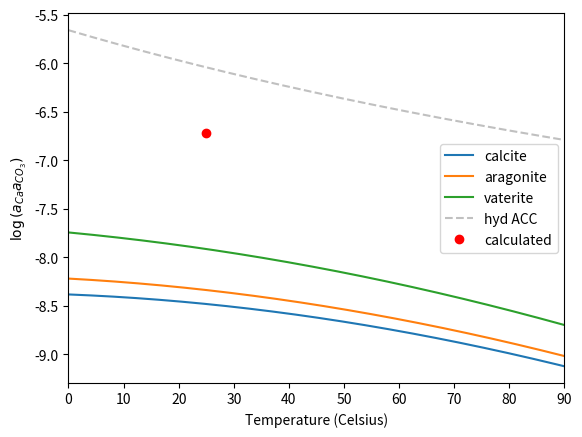

This chart was generated by the following Python code:
#!/usr/bin/env python
# -*- coding: utf-8 -*-
import numpy as np
from scipy import optimize
import matplotlib.pyplot as plt

def dieletricconstant_water(TK):
    # for TK: 273-372
    return (0.24921e3 - 0.79069*TK + 0.72997e-3*TK**2)

def density_water(TK):
    # for TK: 273-372
    return (0.183652 + 0.00724987*TK - 0.203449e-4*TK**2 + 1.73702e-8*TK**3)

def equilibrium(cNaHCO3, cCaCl2, QCaCl2, QNaHCO3, T):
    #########################################################################
    # MAIN PROGRAM
    ##########################################################################
    # Define the log10 of concentration of each element
    logc = {'H+': 0., 'OH-': 0., 'CO2': 0., 'CO3--': 0., 'HCO3-': 0., 'Na+': 0., 'Cl-': 0., 'Ca++': 0., 'CaHCO3+': 0., 'CaOH+': 0., 'NaCl': 0., 'HCl': 0., 'Na2CO3': 0.}
    TK = T + 273.16
    # Calculate the log10 of the equilibrium constants
    # Nordstrom, D. K., Plummer, L. N., Langmuir, D., Busenberg, E., May, H. M., Jones, B. F., & Parkhurst, D. L. (1990). Revised Chemical Equilibrium Data for Major Water—Mineral Reactions and Their Limitations (pp. 398–413). https://doi.org/10.1021/bk-1990-0416.ch031
    logK = {'NaOH': -14.18,'NaCO3': 1.27, 'NaHCO3':-0.25, 'Na2CO3': 0.672, 'CaOH': -12.78, 'NaCl': -1.602, 'HCl': -6.100}
    logK['H'] = 108.3865 + 0.01985076*TK - 6919.53/TK - 40.45154*np.log10(TK) + 669365.0/(TK**2)
    logK['a1'] = -356.3094 - 0.06091964*TK + 21834.37/TK + 126.8339*np.log10(TK) -1684915/(TK**2)
    logK['a2'] = -107.8871 - 0.03252849*TK + 5151.79/TK + 38.92561*np.log10(TK) -563713.9/(TK**2)
    logK['w'] = -283.9710 - 0.05069842*TK + 13323.00/TK + 102.24447*np.log10(TK) -1119669/(TK**2)
    logK['CaHCO3+'] = 1209.120 + 0.31294*TK - 34765.05/TK - 478.782*np.log10(TK)
    logK['CaCO3'] = -1228.732 -0.29944*TK + 35512.75/TK + 485.818*np.log10(TK)
    # Partial pressure of CO2 in air
    logPCO2 = -3.455
    # calcite solubility product
    logK['calcite'] = -171.9065 - 0.077993*TK + 2839.319/TK + 71.595*np.log10(TK)
    logK['vaterite'] = -172.1295 - 0.077993*TK + 3074.688/TK + 71.595*np.log10(TK)
    logK['aragonite'] =-171.9773 - 0.077993*TK + 2903.293/TK + 71.595*np.log10(TK)

    # model for activity coefficient
    loggamma = {'H+': 0.}
    def ion_activity(I,TK):
        #Truesdell, A. H., & Jones, B. F. (1974). WATEQ, A computer program for calculating chemical equilibria of natural waters. Jour. Research U.S. Geol. Survey, 2(2), 233–248.
        epsilon = dieletricconstant_water(TK)
        rho = density_water(TK)
        A = 1.82483e6*np.sqrt(rho)/np.power(epsilon*TK,1.5) # (L/mol)^1/2
        B = 50.2916*np.sqrt(rho/(epsilon*TK)) # Angstrom^-1 . (L/mol)^1/2

        loggamma['H+'] = -A*1*np.sqrt(I)/(1+B*9.0*np.sqrt(I))
        loggamma['OH-'] = -A*1*np.sqrt(I)/(1+B*3.5*np.sqrt(I))
        loggamma['Ca++'] = -A*4*np.sqrt(I)/(1+B*5.0*np.sqrt(I))+0.165*I
        loggamma['HCO3-'] = loggamma['NaCO3-'] = -A*1*np.sqrt(I)/(1+B*5.4*np.sqrt(I))
        loggamma['CaOH+'] = loggamma['CaHCO3+'] = -A*1*np.sqrt(I)/(1+B*6.0*np.sqrt(I))
        loggamma['CO3--'] = -A*4*np.sqrt(I)/(1+B*5.4*np.sqrt(I))
        loggamma['Na+'] = -A*1*np.sqrt(I)/(1+B*4.0*np.sqrt(I))+0.075*I
        loggamma['Cl-'] = -A*1*np.sqrt(I)/(1+B*3.5*np.sqrt(I))+0.015*I
        loggamma['CaCO3'] = 0.5*loggamma['Ca++'] + 0.5*loggamma['CO3--']
        loggamma['NaHCO3'] = 0.5*loggamma['Na+'] + 0.5*loggamma['HCO3-']
        loggamma['Na2CO3'] = (1.0/3.0)*loggamma['Na+'] + (2.0/3.0)*loggamma['CO3--']
        loggamma['NaOH'] = 0.5*loggamma['Na+'] + 0.5*loggamma['OH-']
        loggamma['CO2'] =  -0.5*I
        loggamma['NaCl'] = 0.5*loggamma['Na+'] + 0.5*loggamma['Cl-']
        loggamma['HCl'] = 0.5*loggamma['H+'] + 0.5*loggamma['Cl-']

        if I < 1.0:
             loggamma['H2O'] = np.log10(1-0.017*I)
        else: loggamma['H2O'] = -0.5*I
        return

    # The aqueous NaHCO3 equilibrium reactions for an open system
    def NaHCO3_equilibrium(x,cNaHCO3):
        logc['H+'] = x[0]; logc['OH-'] = x[1]; logc['CO2'] = x[2]; logc['CO3--'] = x[3]; \
        logc['HCO3-'] = x[4]; logc['Na+'] = x[5]; logc['NaOH'] = x[6]; logc['NaCO3-'] = x[7];\
        logc['NaHCO3'] = x[8]; logc['Na2CO3'] = x[9]
        cNaT = cNaHCO3 #This came from sodium carbonate
        # ionic strength
        I = 0.5*(np.power(10,logc['H+'])\
                +4*np.power(10,logc['CO3--'])+np.power(10,logc['HCO3-'])\
                +np.power(10,logc['OH-']) + np.power(10,logc['Na+']) + np.power(10,logc['NaCO3-']) )
        ion_activity(I,TK)
        # carbonate-CO2 equilibrium
        Reaction = [None]*10
        Reaction[0] = (logc['CO2']+loggamma['CO2']) - logPCO2 - logK['H']
        Reaction[1] = (logc['HCO3-']+loggamma['HCO3-']) + (logc['H+']+loggamma['H+']) - logK['a1']- (logc['CO2']+loggamma['CO2']) - loggamma['H2O']
        Reaction[2] = (logc['CO3--']+loggamma['CO3--']) + (logc['H+']+loggamma['H+']) - logK['a2'] - (logc['HCO3-']+loggamma['HCO3-'])
        Reaction[3] = (logc['OH-']+loggamma['OH-']) + (logc['H+']+loggamma['H+']) - logK['w'] - loggamma['H2O']
        # Sodium reactions
        Reaction[4] = (logc['Na+']+loggamma['Na+']) + loggamma['H2O'] + logK['NaOH'] - (logc['H+']+loggamma['H+']) - (logc['NaOH']+loggamma['NaOH'])
        Reaction[5] = (logc['Na+']+loggamma['Na+']) + (logc['CO3--']+loggamma['CO3--']) + logK['NaCO3'] - (logc['NaCO3-']+loggamma['NaCO3-'])
        Reaction[6] = (logc['Na+']+loggamma['Na+']) + (logc['HCO3-']+loggamma['HCO3-']) + logK['NaHCO3'] - (logc['NaHCO3']+loggamma['NaHCO3'])
        Reaction[7] = 2*(logc['Na+']+loggamma['Na+']) + (logc['CO3--']+loggamma['CO3--']) + logK['Na2CO3'] - (logc['Na2CO3']+loggamma['Na2CO3'])
        Reaction[8] = cNaT - np.power(10,logc['Na+']) - np.power(10,logc['NaCO3-'])- \
        np.power(10,logc['NaOH'])- np.power(10,logc['NaHCO3']) - np.power(10,logc['Na2CO3'])
        # Charge Conservation
        Reaction[9] = np.power(10,logc['H+']) + np.power(10,logc['Na+']) - np.power(10,logc['HCO3-'])\
        - 2*np.power(10,logc['CO3--']) - np.power(10,logc['OH-']) - np.power(10,logc['NaCO3-'])
        return Reaction

    # The aqueous CaCl2 equilibrium reactions for an open system
    def CaCl2_equilibrium(x,cCaCl2):
        logc['H+'] = x[0]; logc['OH-'] = x[1]; logc['CO2'] = x[2]; logc['CO3--'] = x[3]; \
        logc['HCO3-'] = x[4]; logc['CaOH+'] = x[5]; logc['CaHCO3+'] = x[6];\
        logc['CaCO3'] = x[7]; logc['Ca++'] = x[8]; logc['Cl-'] = x[9]; logc['HCl'] = x[10]
        cClT = 2*cCaCl2; cCaT = cCaCl2
        # calculate the ionic strength
        I = 0.5*(np.power(10,logc['H+'])\
                +4*np.power(10,logc['CO3--'])+np.power(10,logc['HCO3-'])\
                +np.power(10,logc['OH-']) + np.power(10,logc['Cl-']) + 4*np.power(10,logc['Ca++'])\
                +np.power(10,logc['CaHCO3+']) + np.power(10,logc['CaOH+']) )
        ion_activity(I,TK)
        # carbonate-CO2 equilibrium
        Reaction = [None]*11
        Reaction[0] = (logc['CO2']+loggamma['CO2']) - logPCO2 - logK['H']
        Reaction[1] = (logc['HCO3-']+loggamma['HCO3-']) + (logc['H+']+loggamma['H+']) - logK['a1']- (logc['CO2']+loggamma['CO2']) - loggamma['H2O']
        Reaction[2] = (logc['CO3--']+loggamma['CO3--']) + (logc['H+']+loggamma['H+']) - logK['a2'] - (logc['HCO3-']+loggamma['HCO3-'])
        Reaction[3] = (logc['OH-']+loggamma['OH-']) + (logc['H+']+loggamma['H+']) - logK['w'] - loggamma['H2O']
        # Calcium reactions
        Reaction[4] = (logc['CaHCO3+']+loggamma['CaHCO3+'])  - logK['CaHCO3+']- (logc['Ca++']+loggamma['Ca++']) - (logc['HCO3-']+loggamma['HCO3-'])
        Reaction[5] = (logc['CaCO3']+loggamma['CaCO3'])- logK['CaCO3'] - (logc['Ca++']+loggamma['Ca++']) - (logc['CO3--']+loggamma['CO3--'])
        Reaction[6] = (logc['Ca++']+loggamma['Ca++']) + loggamma['H2O'] + logK['CaOH'] - (logc['CaOH+']+loggamma['CaOH+']) - (logc['H+']+loggamma['H+'])
        Reaction[7] = cCaT - np.power(10,logc['Ca++']) - np.power(10,logc['CaOH+']) -np.power(10,logc['CaHCO3+']) - np.power(10,logc['CaCO3'])
        # Chrolide reactions
        Reaction[8] = (logc['H+']+loggamma['H+']) +  (logc['Cl-']+loggamma['Cl-']) - logK['HCl'] - (logc['HCl']+loggamma['HCl'])
        Reaction[9] = cClT - np.power(10,logc['Cl-']) - np.power(10,logc['HCl'])
        # Charge conservation
        Reaction[10] = np.power(10,logc['H+']) +2*np.power(10,logc['Ca++'])- np.power(10,logc['Cl-']) - np.power(10,logc['HCO3-'])\
        - 2*np.power(10,logc['CO3--']) - np.power(10,logc['OH-']) + np.power(10,logc['CaHCO3+']) \
        + np.power(10,logc['CaOH+'])
        return Reaction

    # The NaHCO3+CaCl2 -> CaCO3 system of chemical equilibrium equations to solve
    def CaCO3_mixture(x,cCaT,DIC,cNaT,cClT):
        logc['H+'] = x[0]; logc['OH-'] = x[1]; logc['CO2'] = x[2]; logc['CO3--'] = x[3]; \
        logc['HCO3-'] = x[4]; logc['Ca++'] = x[5]; logc['CaOH+'] = x[6]; logc['CaHCO3+'] = x[7];\
        logc['CaCO3'] = x[8]; logc['Na+'] = x[9]; logc['NaOH'] = x[10]; logc['NaCO3-'] = x[11]; \
        logc['NaHCO3'] = x[12]; logc['Cl-'] = x[13]; logc['NaCl'] = x[14]; logc['HCl'] = x[15]
        # Calculate the ionic strength
        I = 0.5*(4*np.power(10,logc['Ca++'])+np.power(10,logc['CaHCO3+'])\
                +np.power(10,logc['CaOH+'])+np.power(10,logc['H+'])\
                +4*np.power(10,logc['CO3--'])+np.power(10,logc['HCO3-'])\
                +np.power(10,logc['OH-']) + np.power(10,logc['Na+']) \
                + np.power(10,logc['Cl-']) + np.power(10,logc['NaCO3-']) )
        ion_activity(I,TK)
        # Here we go, to define the reactions to carbonate-CO2 equilibrium
        Reaction = [None]*16
        Reaction[0] = (logc['HCO3-']+loggamma['HCO3-']) + (logc['H+']+loggamma['H+']) - logK['a1']- (logc['CO2']+loggamma['CO2']) - loggamma['H2O']
        Reaction[1] = (logc['CO3--']+loggamma['CO3--']) + (logc['H+']+loggamma['H+']) - logK['a2'] - (logc['HCO3-']+loggamma['HCO3-'])
        Reaction[2] = (logc['OH-']+loggamma['OH-']) + (logc['H+']+loggamma['H+']) - logK['w'] - loggamma['H2O']
        # Calcium reactions
        Reaction[3] = (logc['CaHCO3+']+loggamma['CaHCO3+'])  - logK['CaHCO3+']- (logc['Ca++']+loggamma['Ca++']) - (logc['HCO3-']+loggamma['HCO3-'])
        Reaction[4] = (logc['CaCO3']+loggamma['CaCO3'])- logK['CaCO3'] - (logc['Ca++']+loggamma['Ca++']) - (logc['CO3--']+loggamma['CO3--'])
        Reaction[5] = (logc['Ca++']+loggamma['Ca++']) + loggamma['H2O'] + logK['CaOH'] - (logc['CaOH+']+loggamma['CaOH+']) - (logc['H+']+loggamma['H+'])
        Reaction[6] = cCaT - np.power(10,logc['Ca++']) - np.power(10,logc['CaOH+']) -np.power(10,logc['CaHCO3+']) - np.power(10,logc['CaCO3'])
        # Charge conservation
        Reaction[7] = np.power(10,logc['H+']) + 2*np.power(10,logc['Ca++']) \
        + np.power(10,logc['CaHCO3+']) + np.power(10,logc['CaOH+']) - np.power(10,logc['HCO3-'])\
        - 2*np.power(10,logc['CO3--']) - np.power(10,logc['OH-']) + np.power(10,logc['Na+']) \
        - np.power(10,logc['Cl-']) - np.power(10,logc['NaCO3-'])
        # Total carbon concentration
        Reaction[8] =  DIC - np.power(10,logc['CO2']) - np.power(10,logc['CO3--']) \
        - np.power(10,logc['HCO3-'])- np.power(10,logc['CaHCO3+'])- np.power(10,logc['CaCO3'])\
        - np.power(10,logc['NaCO3-'])- np.power(10,logc['NaHCO3'])
        # Chrolide reactions
        Reaction[9] = (logc['Na+']+loggamma['Na+']) + (logc['Cl-']+loggamma['Cl-']) + logK['NaCl'] - (logc['NaCl']+loggamma['NaCl'])
        Reaction[10] = (logc['H+']+loggamma['H+']) + (logc['Cl-']+loggamma['Cl-']) + logK['NaCl'] - (logc['HCl']+loggamma['HCl'])
        Reaction[11] = cClT - np.power(10,logc['Cl-']) - np.power(10,logc['NaCl']) - np.power(10,logc['HCl'])
        # Sodium reactions
        Reaction[12] =  (logc['Na+']+loggamma['Na+']) + loggamma['H2O'] + logK['NaOH'] - (logc['H+']+loggamma['H+']) - (logc['NaOH']+loggamma['NaOH'])
        Reaction[13] = (logc['Na+']+loggamma['Na+']) + (logc['CO3--']+loggamma['CO3--']) + logK['NaCO3'] - (logc['NaCO3-']+loggamma['NaCO3-'])
        Reaction[14] = (logc['Na+']+loggamma['Na+']) + (logc['HCO3-']+loggamma['HCO3-']) + logK['NaHCO3'] - (logc['NaHCO3']+loggamma['NaHCO3'])
        Reaction[15] = cNaT - np.power(10,logc['Na+']) - np.power(10,logc['NaCO3-'])- \
        np.power(10,logc['NaOH'])- np.power(10,logc['NaHCO3'])- np.power(10,logc['NaCl'])
        return Reaction


    ########## NaHCO3 equilibrium  ##########
    solNaHCO3 = optimize.root(NaHCO3_equilibrium, [-1.0] * 10, args=cNaHCO3, method='hybr')
    sigmaNaHCO3 = 6.2e4*(0.5*(np.power(10,logc['H+'])\
                +4*np.power(10,logc['CO3--'])+np.power(10,logc['HCO3-'])\
                +np.power(10,logc['OH-']) + np.power(10,logc['Na+']) + np.power(10,logc['NaCO3-']) ))
    pHNaHCO3 = -logc['H+']-loggamma['H+']
    DICNaHCO3 = np.power(10,logc['CO2'])+np.power(10,logc['CO3--'])+ np.power(10,logc['HCO3-']) + np.power(10,logc['NaCO3-'])

    ########## CaCl2 equilibrium  ##########
    solCaCl2 = optimize.root(CaCl2_equilibrium, [-1.0] * 11, args=cCaCl2, method='hybr')
    pHCaCl2 = -logc['H+']-loggamma['H+']
    sigmaCaCl2 = 6.2e4*(0.5*(np.power(10,logc['H+'])\
                +4*np.power(10,logc['CO3--'])+np.power(10,logc['HCO3-'])\
                +np.power(10,logc['OH-']) + np.power(10,logc['Cl-']) + 4*np.power(10,logc['Ca++'])\
                +np.power(10,logc['CaHCO3+']) + np.power(10,logc['CaOH+']) ))
    DICCaCl2 = np.power(10,logc['CO2'])+np.power(10,logc['CO3--'])+ np.power(10,logc['HCO3-']) +np.power(10,logc['CaHCO3+']) + np.power(10,logc['CaCO3'])

    ########## NaHCO3 + CaCl2 -> CaCO3 mixture  ##########
    # Agora faremos a mistura das duas solucoes
    Qtot = QCaCl2 + QNaHCO3
    cCaT = cCaCl2*QCaCl2/Qtot
    cClT = 2*cCaT
    cNaT = cNaHCO3*QNaHCO3/Qtot
    DIC = DICNaHCO3*QNaHCO3/Qtot + DICCaCl2*QCaCl2/Qtot

    solmix = optimize.root(CaCO3_mixture, [-1.0] * 16, args=(cCaT,DIC,cNaT,cClT), method='hybr')
    # Calculating the supersaturation index for calcite
    pHmix = -logc['H+']-loggamma['H+']
    S = np.power(10,logc['Ca++']+loggamma['Ca++'])*np.power(10,logc['CO3--']+loggamma['CO3--'])/np.power(10.0,logK['calcite'])
    IS = np.log10(S)
    print('NaHCO3 root solver success = {}'.format(solNaHCO3.success))
    print('CaCl2 root solver success = {}'.format(solCaCl2.success))
    print('Mix root solver success = {}'.format(solmix.success))

    results = [pHNaHCO3, sigmaNaHCO3, pHCaCl2, sigmaCaCl2, IS, pHmix]
    return results

def plot_activityproduct(T,IS):
    TC = np.arange(0,90,0.1)
    TK = TC + 273.16

    logKcal = -171.9065 - 0.077993*TK + 2839.319/TK + 71.595*np.log10(TK)
    logKvat = -172.1295 - 0.077993*TK + 3074.688/TK + 71.595*np.log10(TK)
    logKara =-171.9773 - 0.077993*TK + 2903.293/TK + 71.595*np.log10(TK)
    logKACChyd = 1247.0/TK - 10.224 # hydrated ACC (Clarkson, J. R., Price, T. J., & Adams, C. J. (1992). Role of metastable phases in the spontaneous precipitation of calcium carbonate. Journal of the Chemical Society, Faraday Transactions, 88(2), 243–249. https://doi.org/10.1039/FT9928800243)

    # calculated
    tK = T + 273.16
    logKcalcnow = -171.9065 - 0.077993*tK + 2839.319/tK + 71.595*np.log10(tK)
    logaCaaCO3 = IS + logKcalcnow
    fig = plt.figure()
    plt.plot(TC,logKcal, label='calcite')
    plt.plot(TC,logKara, label='aragonite')
    plt.plot(TC,logKvat, label='vaterite')
    plt.plot(TC,logKACChyd, '--', color='silver', label='hyd ACC')
    plt.plot(T, logaCaaCO3, 'ro', label='calculated')
    plt.legend()
    plt.xlim(0,90)
    plt.xlabel("Temperature (Celsius)")
    plt.ylabel("$\log{(a_{Ca}a_{CO_3})}$")
    plt.show()
    return

if __name__== "__main__":
    ################ Input ##############################
    ## concentracao de cada solução
    cNaHCO3 = 0.015 #mol/L
    cCaCl2 = 0.005 #mol/L
    ## vazao de cada solução
    QCaCl2 = 150 #L/h
    QNaHCO3 = 150 #L/h
    ## temperatura
    T = 25 #Celsius
    ################ Calculating ##############################
    [pHNaHCO3, sigmaNaHCO3, pHCaCl2, sigmaCaCl2, IS, pHmix] = equilibrium(cNaHCO3, cCaCl2, QCaCl2, QNaHCO3, T)
    ################ Output ##############################
    print("The output for NaHCO3 equilibrium:")
    print("pHNaHCO3= ", pHNaHCO3)
    print("sigmaNaHCO3= ", sigmaNaHCO3, " muS/cm")
    print("The output for CaCl2 equilibrium:")
    print("pHCaCl2= ", pHCaCl2)
    print("sigmaCaCl2= ", sigmaCaCl2, "muS/cm")
    print("The output for NaHCO3 + CaCl2 -> CaCO3 mixture :")
    print("IS= ", IS)
    print("pH= ", pHmix)
    ################ Plotting ##############################
    fig = plot_activityproduct(T,IS)
